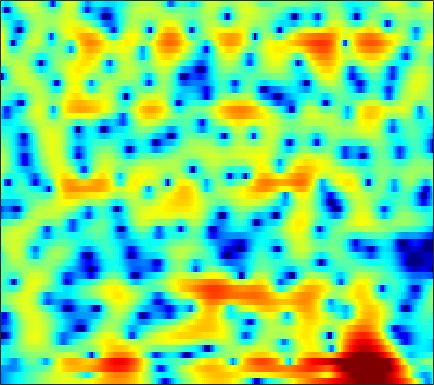

The table this chart was drawn from, first rows:
-9.8643, -9.08, -8.1567, -7.3449, -6.8083, -6.1464, -5.5505, -5.1365, -4.6149, -4.1123, -3.6215, -3.2449, -2.738, -2.2194, -1.8046, -1.2342, -0.6714, -0.26605, 0.25501, 0.75425, 1.2327, 1.5754, 2.0079, 2.4054
-9.376, -8.838, -8.141, -7.468, -6.983, -6.352, -5.743, -5.297, -4.713, -4.142, -3.583, -3.17, -2.623, -2.08, -1.678, -1.147, -0.6238, -0.2335, 0.2801, 0.7783, 1.257, 1.602, 2.038, 2.442
-8.666, -8.699, -8.889, -9.172, -9.364, -9.428, -9.096, -8.551, -7.532, -6.374, -5.258, -4.505, -3.644, -2.972, -2.6, -2.264, -2.075, -1.998, -1.917, -1.738, -1.359, -0.9001, -0.04965, 0.9963
-4.84, -5.155, -5.846, -6.835, -7.737, -8.902, -9.367, -8.838, -7.204, -5.288, -3.608, -2.587, -1.557, -0.9125, -0.6852, -0.7321, -1.202, -1.885, -3.304, -5.387, -7.722, -8.24, -5.879, -2.6
-4.179, -3.998, -3.77, -3.55, -3.378, -3.121, -2.802, -2.512, -2.06, -1.559, -1.056, -0.7015, -0.2848, 0.04372, 0.2203, 0.3638, 0.4092, 0.3988, 0.3411, 0.2824, 0.2747, 0.3298, 0.5095, 0.7968
-5.018, -4.683, -4.177, -3.608, -3.149, -2.515, -1.857, -1.36, -0.7142, -0.1042, 0.444, 0.8072, 1.22, 1.55, 1.736, 1.902, 1.967, 1.956, 1.859, 1.68, 1.427, 1.198, 0.8507, 0.4621
-9.749, -9.537, -8.645, -7.221, -5.995, -4.353, -2.807, -1.746, -0.4882, 0.588, 1.489, 2.059, 2.679, 3.141, 3.382, 3.568, 3.591, 3.5, 3.23, 2.779, 2.136, 1.519, 0.4861, -0.8169
-18.84, -21.5, -18.11, -12.98, -10.03, -6.941, -4.497, -2.969, -1.251, 0.1641, 1.328, 2.056, 2.837, 3.416, 3.717, 3.946, 3.982, 3.88, 3.576, 3.071, 2.349, 1.654, 0.5111, -0.9065
-10.88, -10.59, -9.816, -8.621, -7.521, -5.907, -4.261, -3.073, -1.604, -0.2924, 0.8406, 1.569, 2.359, 2.947, 3.259, 3.509, 3.575, 3.505, 3.257, 2.836, 2.247, 1.705, 0.8572, -0.1202
-12.95, -13.24, -12.55, -10.69, -8.981, -6.683, -4.572, -3.164, -1.516, -0.1177, 1.039, 1.748, 2.492, 3.023, 3.292, 3.484, 3.499, 3.394, 3.112, 2.679, 2.115, 1.615, 0.8534, -0.001208
-12.75, -14.6, -14.3, -10.89, -8.28, -5.375, -3.067, -1.639, -0.0682, 1.188, 2.16, 2.714, 3.245, 3.558, 3.66, 3.626, 3.408, 3.138, 2.651, 2.035, 1.315, 0.7102, -0.1702, -1.13
-3.087, -3.017, -2.659, -2.007, -1.369, -0.4055, 0.5711, 1.264, 2.094, 2.766, 3.252, 3.485, 3.626, 3.556, 3.355, 2.885, 2.206, 1.572, 0.5924, -0.4921, -1.61, -2.424, -3.436, -4.379
-0.4498, -0.166, 0.2728, 0.774, 1.177, 1.73, 2.281, 2.667, 3.119, 3.464, 3.666, 3.711, 3.587, 3.204, 2.723, 1.8, 0.4886, -0.7932, -2.977, -5.774, -9.065, -11.18, -11.73, -10.43
-1.44, -0.8361, -0.1868, 0.343, 0.7015, 1.163, 1.646, 2.032, 2.55, 3.027, 3.406, 3.589, 3.626, 3.394, 3.03, 2.247, 1.063, -0.1321, -2.16, -4.709, -7.546, -9.236, -9.539, -8.358
-2.928, -2.516, -2.428, -2.744, -3.126, -3.497, -3.25, -2.522, -1.089, 0.4253, 1.732, 2.492, 3.209, 3.611, 3.702, 3.551, 3.124, 2.655, 1.866, 0.9625, 0.04795, -0.5796, -1.319, -1.944
-2.164, -2.567, -3.602, -5.473, -7.767, -13.16, -18.25, -11.55, -5.776, -2.287, 0.03744, 1.291, 2.513, 3.319, 3.691, 3.933, 3.938, 3.806, 3.466, 2.974, 2.355, 1.809, 0.9564, -0.0469
-1.249, -1.499, -1.925, -2.418, -2.776, -3.062, -2.929, -2.499, -1.593, -0.5269, 0.4815, 1.15, 1.887, 2.418, 2.692, 2.915, 2.979, 2.928, 2.74, 2.42, 1.956, 1.509, 0.7791, -0.1402
-1.254, -1.113, -0.9161, -0.7118, -0.5584, -0.3439, -0.09419, 0.1117, 0.4049, 0.6897, 0.9446, 1.111, 1.275, 1.368, 1.409, 1.442, 1.432, 1.405, 1.34, 1.22, 1.02, 0.8076, 0.4316, -0.08534
-2.449, -1.658, -0.7072, 0.07456, 0.5482, 1.026, 1.336, 1.464, 1.498, 1.378, 1.118, 0.8323, 0.3534, -0.1487, -0.4842, -0.8152, -0.908, -0.8175, -0.5435, -0.1926, 0.1418, 0.3326, 0.4693, 0.4668
-3.971, -2.074, -0.2378, 1.044, 1.732, 2.35, 2.649, 2.683, 2.467, 1.943, 1.081, 0.1657, -1.428, -3.522, -5.421, -7.769, -8.086, -6.738, -4.506, -2.621, -1.201, -0.3966, 0.3702, 0.8777
-1.201, -0.1593, 1.04, 1.972, 2.49, 2.934, 3.104, 3.047, 2.708, 2.049, 1.016, -0.03026, -1.879, -4.391, -6.697, -9.905, -10.41, -8.616, -6.023, -4.001, -2.528, -1.695, -0.824, -0.1852
0.8114, 1.256, 1.835, 2.334, 2.631, 2.893, 2.986, 2.93, 2.681, 2.226, 1.56, 0.9358, -0.061, -1.131, -1.93, -2.883, -3.543, -3.844, -4.027, -4.022, -3.886, -3.697, -3.286, -2.775
1.088, 1.461, 1.927, 2.337, 2.594, 2.861, 3.018, 3.055, 2.997, 2.802, 2.475, 2.127, 1.557, 0.8459, 0.2103, -0.7313, -1.866, -2.866, -4.433, -6.317, -8.252, -9.15, -8.777, -7.122
-0.2543, 0.2552, 0.8584, 1.379, 1.712, 2.085, 2.385, 2.576, 2.767, 2.885, 2.906, 2.853, 2.656, 2.267, 1.86, 1.073, -0.043, -1.147, -3.149, -5.985, -9.989, -13.01, -11.64, -7.804
-4.011, -3.292, -2.498, -1.895, -1.547, -1.184, -0.8432, -0.5245, -0.01537, 0.5874, 1.212, 1.649, 2.099, 2.376, 2.45, 2.315, 1.988, 1.589, 0.9123, 0.1785, -0.4817, -0.7783, -0.8813, -0.6564
-9.862, -8.663, -7.613, -7.252, -7.38, -7.995, -8.753, -8.902, -7.764, -5.636, -3.462, -2.074, -0.5875, 0.5564, 1.173, 1.757, 2.122, 2.269, 2.364, 2.369, 2.34, 2.325, 2.319, 2.327
-12.37, -10.91, -9.917, -9.883, -10.54, -12.51, -16.34, -19.97, -16.22, -10.57, -6.805, -4.805, -2.77, -1.282, -0.4515, 0.4433, 1.058, 1.42, 1.782, 2.048, 2.279, 2.421, 2.621, 2.791
-7.557, -7.358, -7.237, -7.279, -7.412, -7.681, -7.809, -7.661, -7.003, -5.928, -4.69, -3.789, -2.669, -1.791, -1.228, -0.6453, -0.2161, 0.0351, 0.2903, 0.5256, 0.7702, 0.9967, 1.365, 1.832
-3.074, -3.503, -3.975, -4.279, -4.36, -4.326, -4.131, -3.914, -3.518, -3.075, -2.673, -2.399, -2.089, -1.937, -1.802, -1.813, -1.818, -1.895, -2.086, -2.315, -2.553, -2.546, -2.143, -1.109
-1.196, -2.505, -4.04, -4.934, -4.963, -4.349, -3.495, -2.924, -2.355, -2.057, -2.014, -2.15, -2.63, -3.201, -3.753, -4.399, -4.804, -5.037, -5.39, -6.353, -8.528, -11.73, -17.21, -9.211
-1.596, -4.716, -11.56, -32.87, -13.71, -7.681, -4.889, -3.674, -2.822, -2.627, -2.973, -3.626, -5.05, -7.34, -9.937, -14.12, -14.99, -11.98, -8.785, -7.055, -6.261, -5.943, -5.016, -2.935
0.6494, -0.8493, -2.676, -3.917, -4.274, -4.139, -3.873, -3.742, -3.788, -4.098, -4.737, -5.411, -6.533, -8.087, -9.402, -10.97, -10.83, -9.391, -7.022, -4.862, -3.094, -1.924, -0.4974, 0.8931
2.282, 1.421, 0.2753, -0.8132, -1.575, -2.557, -3.527, -4.303, -5.349, -6.361, -7.201, -7.643, -7.918, -7.725, -7.435, -6.686, -5.764, -4.865, -3.572, -2.19, -0.8993, 0.0275, 1.123, 2.106
2.787, 2.081, 1.025, -0.1362, -1.109, -2.586, -4.291, -5.785, -8.188, -11.16, -14.41, -15.58, -13.89, -10.77, -8.804, -6.486, -4.588, -3.309, -1.821, -0.4989, 0.6706, 1.423, 2.274, 2.922
2.272, 1.689, 0.7632, -0.355, -1.336, -2.826, -4.593, -6.114, -8.553, -11.52, -14.62, -15.7, -13.86, -10.54, -8.348, -5.811, -3.708, -2.359, -0.7887, 0.5214, 1.612, 2.276, 2.972, 3.416
0.8801, 0.4821, -0.2187, -1.139, -1.952, -3.215, -4.653, -5.799, -7.291, -8.559, -9.303, -9.323, -8.693, -7.424, -6.161, -4.445, -2.707, -1.52, -0.07365, 1.145, 2.127, 2.718, 3.291, 3.636
-0.8352, -0.972, -1.382, -2.053, -2.739, -3.92, -5.416, -6.758, -8.816, -11.06, -12.79, -12.8, -10.81, -8.217, -6.291, -4.063, -2.113, -0.8554, 0.5707, 1.731, 2.635, 3.15, 3.627, 3.879
-2.564, -2.426, -2.521, -2.901, -3.392, -4.309, -5.598, -6.906, -9.25, -12.65, -17.13, -17.28, -12.25, -8.091, -5.691, -3.186, -1.252, -0.05415, 1.228, 2.233, 2.979, 3.386, 3.744, 3.881
-4.022, -3.845, -3.793, -3.907, -4.064, -4.381, -4.796, -5.17, -5.692, -6.071, -6.102, -5.787, -4.8, -3.469, -2.423, -1.035, 0.1699, 0.9475, 1.782, 2.399, 2.819, 3.02, 3.159, 3.17
-5.227, -5.461, -5.689, -5.713, -5.536, -5.179, -4.727, -4.35, -3.853, -3.329, -2.693, -2.165, -1.37, -0.4808, 0.1521, 0.982, 1.644, 2.033, 2.365, 2.464, 2.361, 2.166, 1.818, 1.51
-6.975, -8.983, -11.41, -11.31, -9.735, -7.506, -5.769, -4.759, -3.618, -2.61, -1.59, -0.7755, 0.2557, 1.285, 1.954, 2.695, 3.204, 3.376, 3.34, 2.904, 2.021, 1.023, -0.7853, -2.856
-6.078, -8.769, -12.6, -12.68, -10.58, -8.302, -7.022, -6.56, -6.255, -5.634, -4.328, -2.946, -0.9803, 0.7355, 1.835, 2.898, 3.596, 3.835, 3.76, 3.217, 2.099, 0.7961, -1.758, -5.627
-2.278, -3.201, -4.287, -5.094, -5.602, -6.337, -7.591, -9.213, -13.46, -27.51, -14.93, -8.978, -4.461, -1.591, -0.03329, 1.415, 2.302, 2.683, 2.807, 2.575, 2.046, 1.499, 0.6942, 0.03195
-0.3802, -0.889, -1.536, -2.154, -2.629, -3.337, -4.186, -4.881, -5.778, -6.076, -5.234, -4.054, -2.245, -0.6708, 0.2828, 1.272, 1.874, 2.116, 2.192, 1.997, 1.599, 1.216, 0.6543, 0.1441
-0.2005, -0.4272, -0.6112, -0.6904, -0.7058, -0.7129, -0.7046, -0.6914, -0.5839, -0.3523, 0.03237, 0.3897, 0.9391, 1.47, 1.781, 2.074, 2.195, 2.138, 1.893, 1.42, 0.6962, -0.01902, -1.214, -2.669
-3.177, -3.085, -2.4, -1.444, -0.7317, 0.1119, 0.7988, 1.211, 1.664, 2.017, 2.274, 2.422, 2.515, 2.54, 2.496, 2.314, 2.033, 1.744, 1.225, 0.5565, -0.3227, -1.195, -2.776, -5.1
-19.69, -13.33, -6.9, -3.372, -1.619, 0.05691, 1.21, 1.839, 2.406, 2.731, 2.853, 2.825, 2.624, 2.229, 1.843, 1.222, 0.506, -0.01673, -0.6564, -1.18, -1.601, -1.894, -2.325, -2.835
-4.531, -4.197, -2.837, -1.283, -0.2343, 0.8936, 1.724, 2.168, 2.547, 2.683, 2.587, 2.338, 1.8, 0.9416, 0.05818, -1.396, -3.155, -4.548, -5.908, -6.048, -5.13, -4.201, -3.038, -2.086
1.158, 1.004, 1.013, 1.161, 1.347, 1.592, 1.834, 1.969, 2.085, 2.065, 1.863, 1.542, 0.8531, -0.2024, -1.351, -3.492, -6.649, -10.37, -20.44, -16.75, -9.483, -6.577, -4.063, -2.351
3.243, 2.737, 2.058, 1.456, 1.075, 0.7242, 0.6021, 0.6373, 0.7777, 0.9393, 1.002, 0.9508, 0.6466, 0.07867, -0.5153, -1.624, -2.947, -3.913, -4.812, -4.911, -4.296, -3.582, -2.587, -1.659
4.34, 3.239, 1.51, -0.391, -1.809, -3.157, -3.424, -2.904, -1.817, -0.7217, 0.1796, 0.7008, 1.165, 1.339, 1.318, 1.117, 0.7139, 0.3353, -0.1576, -0.6043, -0.9695, -1.173, -1.286, -1.225
5.151, 3.484, 0.6863, -3.204, -7.46, -19.5, -15.6, -9.398, -5.285, -2.767, -0.9378, 0.1313, 1.305, 2.143, 2.524, 2.8, 2.769, 2.524, 1.882, 0.8753, -0.5122, -1.827, -3.749, -4.958
4.941, 3.446, 1.133, -1.494, -3.546, -5.865, -7.27, -7.576, -7.311, -6.006, -4.078, -2.527, -0.6468, 0.9005, 1.757, 2.472, 2.768, 2.701, 2.159, 1.041, -0.8214, -2.911, -7.211, -12.62
3.132, 1.934, 0.1717, -1.788, -3.36, -5.742, -8.75, -11.91, -20.18, -19.91, -10.55, -6.832, -3.505, -1.247, -0.009912, 1.104, 1.711, 1.889, 1.808, 1.388, 0.6985, 0.08508, -0.6454, -0.9614
0.4647, -0.5642, -1.93, -3.261, -4.242, -5.569, -6.92, -7.87, -8.667, -8.163, -6.477, -4.926, -2.987, -1.392, -0.4345, 0.5305, 1.131, 1.383, 1.516, 1.469, 1.312, 1.177, 1.042, 1.048
-2.655, -3.929, -5.373, -6.07, -6.101, -5.694, -5.096, -4.627, -3.908, -3.116, -2.199, -1.465, -0.5354, 0.2789, 0.7706, 1.252, 1.552, 1.652, 1.625, 1.464, 1.227, 1.043, 0.8453, 0.7686
-5.617, -8.952, -16.55, -17.18, -11.19, -6.705, -4.002, -2.551, -1.092, 0.01659, 0.881, 1.401, 1.953, 2.326, 2.481, 2.528, 2.409, 2.206, 1.772, 1.155, 0.3795, -0.2806, -1.151, -1.793
-3.365, -4.579, -5.829, -5.695, -4.619, -2.741, -0.983, 0.1202, 1.287, 2.15, 2.733, 3.001, 3.167, 3.132, 2.988, 2.647, 2.112, 1.594, 0.7486, -0.3462, -1.823, -3.327, -6.233, -10.93
